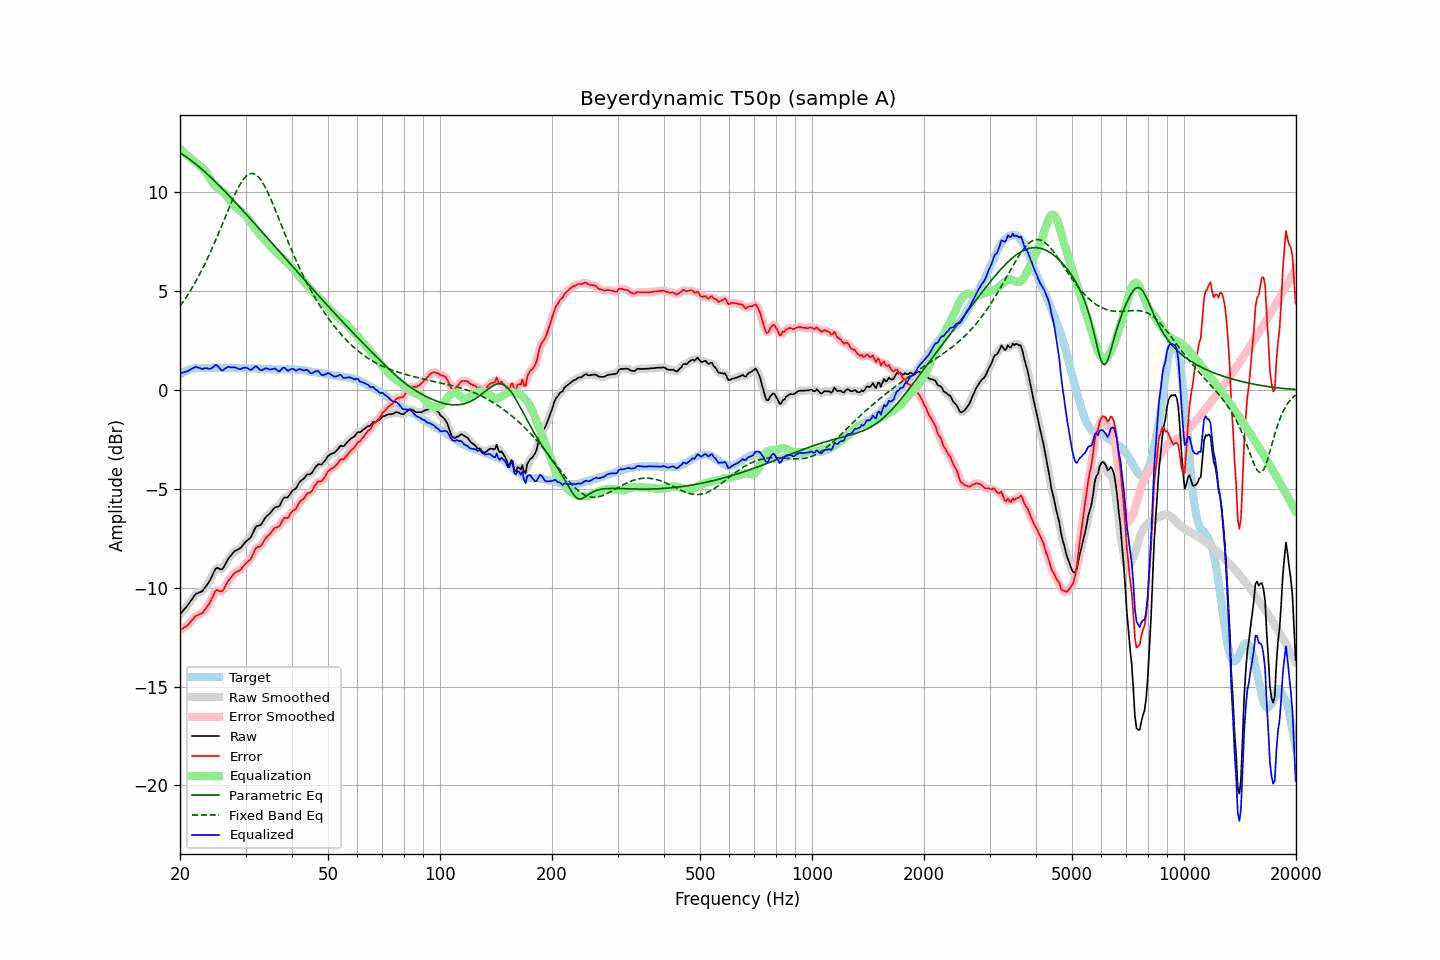

The data file committed next to this chart (first rows):
frequency, raw, error, smoothed, error_smoothed, equalization, parametric_eq, fixed_band_eq, equalized_raw, equalized_smoothed, target
20.00, -11.35, -12.14, -11.34, -12.14, 12.19, 11.99, 4.24, 0.84, 0.84, 0.79
20.20, -11.25, -12.09, -11.25, -12.10, 12.11, 11.94, 4.35, 0.87, 0.86, 0.84
20.40, -11.16, -12.05, -11.16, -12.05, 12.04, 11.88, 4.47, 0.88, 0.88, 0.90
20.61, -11.06, -11.99, -11.06, -12.00, 11.97, 11.83, 4.59, 0.91, 0.90, 0.92
20.81, -10.97, -11.94, -10.97, -11.94, 11.90, 11.77, 4.71, 0.93, 0.93, 0.98
21.02, -10.87, -11.88, -10.86, -11.87, 11.82, 11.71, 4.83, 0.95, 0.96, 1.01
21.23, -10.75, -11.78, -10.75, -11.79, 11.75, 11.66, 4.96, 1.00, 1.00, 1.03
21.44, -10.63, -11.68, -10.63, -11.69, 11.68, 11.59, 5.09, 1.06, 1.05, 1.06
21.66, -10.52, -11.60, -10.51, -11.58, 11.61, 11.53, 5.23, 1.09, 1.10, 1.07
21.87, -10.40, -11.48, -10.40, -11.49, 11.54, 11.47, 5.37, 1.14, 1.13, 1.09
22.09, -10.31, -11.41, -10.33, -11.43, 11.47, 11.40, 5.51, 1.16, 1.15, 1.10
22.31, -10.28, -11.39, -10.27, -11.38, 11.41, 11.34, 5.66, 1.13, 1.14, 1.11
22.54, -10.24, -11.35, -10.24, -11.36, 11.35, 11.27, 5.81, 1.11, 1.11, 1.11
22.76, -10.21, -11.32, -10.21, -11.32, 11.29, 11.20, 5.97, 1.08, 1.08, 1.11
22.99, -10.17, -11.27, -10.15, -11.26, 11.23, 11.13, 6.13, 1.06, 1.08, 1.10
23.22, -10.06, -11.16, -10.06, -11.17, 11.15, 11.06, 6.29, 1.09, 1.09, 1.10
23.45, -9.95, -11.05, -9.96, -11.06, 11.05, 10.98, 6.46, 1.10, 1.09, 1.10
23.69, -9.83, -10.95, -9.84, -10.95, 10.92, 10.91, 6.63, 1.09, 1.09, 1.11
23.92, -9.72, -10.83, -9.71, -10.82, 10.78, 10.83, 6.80, 1.06, 1.07, 1.11
24.16, -9.57, -10.68, -9.56, -10.68, 10.64, 10.76, 6.98, 1.07, 1.08, 1.11
24.40, -9.40, -10.52, -9.39, -10.51, 10.51, 10.68, 7.16, 1.12, 1.12, 1.12
24.65, -9.23, -10.35, -9.22, -10.33, 10.41, 10.60, 7.35, 1.18, 1.19, 1.11
24.89, -9.06, -10.17, -9.09, -10.20, 10.32, 10.52, 7.53, 1.26, 1.23, 1.11
25.14, -9.00, -10.11, -9.02, -10.14, 10.25, 10.44, 7.73, 1.25, 1.22, 1.11
25.39, -9.03, -10.15, -9.03, -10.15, 10.18, 10.36, 7.92, 1.15, 1.15, 1.12
25.65, -9.06, -10.18, -9.06, -10.18, 10.12, 10.28, 8.11, 1.06, 1.06, 1.12
25.91, -9.08, -10.19, -9.05, -10.17, 10.06, 10.20, 8.31, 0.98, 1.01, 1.11
26.16, -8.99, -10.10, -8.98, -10.09, 9.99, 10.11, 8.51, 1.01, 1.02, 1.11
26.43, -8.84, -9.96, -8.85, -9.96, 9.92, 10.03, 8.71, 1.07, 1.07, 1.11
26.69, -8.69, -9.80, -8.69, -9.81, 9.82, 9.95, 8.91, 1.13, 1.13, 1.11
26.96, -8.54, -9.66, -8.56, -9.67, 9.71, 9.86, 9.10, 1.17, 1.15, 1.11
27.23, -8.44, -9.56, -8.44, -9.55, 9.59, 9.78, 9.30, 1.15, 1.15, 1.11
27.50, -8.34, -9.45, -8.33, -9.44, 9.47, 9.69, 9.49, 1.14, 1.15, 1.11
27.77, -8.24, -9.34, -8.24, -9.35, 9.38, 9.60, 9.68, 1.14, 1.14, 1.10
28.05, -8.15, -9.25, -8.16, -9.26, 9.29, 9.52, 9.86, 1.14, 1.13, 1.10
28.33, -8.11, -9.20, -8.11, -9.21, 9.22, 9.43, 10.03, 1.11, 1.11, 1.09
28.62, -8.07, -9.16, -8.07, -9.17, 9.15, 9.34, 10.19, 1.08, 1.08, 1.09
28.90, -8.03, -9.13, -8.02, -9.12, 9.09, 9.25, 10.34, 1.06, 1.06, 1.10
29.19, -7.96, -9.05, -7.95, -9.05, 9.02, 9.17, 10.48, 1.07, 1.07, 1.09
29.48, -7.86, -8.96, -7.86, -8.96, 8.96, 9.08, 10.60, 1.10, 1.10, 1.10
29.78, -7.76, -8.85, -7.76, -8.86, 8.89, 8.99, 10.71, 1.13, 1.12, 1.09
30.08, -7.67, -8.78, -7.68, -8.77, 8.80, 8.90, 10.80, 1.13, 1.12, 1.10
30.38, -7.60, -8.70, -7.61, -8.71, 8.69, 8.81, 10.87, 1.09, 1.09, 1.09
30.68, -7.53, -8.62, -7.53, -8.63, 8.58, 8.72, 10.91, 1.05, 1.05, 1.09
30.99, -7.46, -8.55, -7.43, -8.52, 8.46, 8.63, 10.94, 1.00, 1.03, 1.09
31.30, -7.29, -8.38, -7.28, -8.37, 8.35, 8.54, 10.95, 1.06, 1.07, 1.08
31.61, -7.12, -8.20, -7.12, -8.20, 8.25, 8.45, 10.93, 1.13, 1.13, 1.08
31.93, -6.94, -8.03, -6.97, -8.05, 8.14, 8.35, 10.89, 1.20, 1.17, 1.08
32.24, -6.88, -7.95, -6.89, -7.97, 8.03, 8.26, 10.83, 1.16, 1.14, 1.07
32.57, -6.86, -7.93, -6.85, -7.93, 7.93, 8.17, 10.75, 1.07, 1.08, 1.07
32.89, -6.84, -7.91, -6.81, -7.89, 7.83, 8.08, 10.64, 0.99, 1.01, 1.07
33.22, -6.74, -7.80, -6.73, -7.80, 7.74, 7.99, 10.53, 1.00, 1.01, 1.06
33.55, -6.61, -7.67, -6.61, -7.67, 7.65, 7.90, 10.39, 1.04, 1.04, 1.06
33.89, -6.47, -7.52, -6.49, -7.54, 7.56, 7.80, 10.24, 1.09, 1.07, 1.05
34.23, -6.38, -7.43, -6.39, -7.44, 7.46, 7.71, 10.08, 1.08, 1.07, 1.05
34.57, -6.31, -7.35, -6.31, -7.35, 7.36, 7.62, 9.91, 1.05, 1.06, 1.04
34.92, -6.24, -7.28, -6.23, -7.27, 7.27, 7.53, 9.73, 1.03, 1.04, 1.04
35.27, -6.14, -7.18, -6.13, -7.17, 7.18, 7.44, 9.54, 1.04, 1.05, 1.03
35.62, -6.04, -7.07, -6.04, -7.08, 7.10, 7.34, 9.35, 1.06, 1.07, 1.03
35.97, -5.94, -6.97, -5.96, -7.00, 7.02, 7.25, 9.15, 1.09, 1.06, 1.03
... 635 more rows
